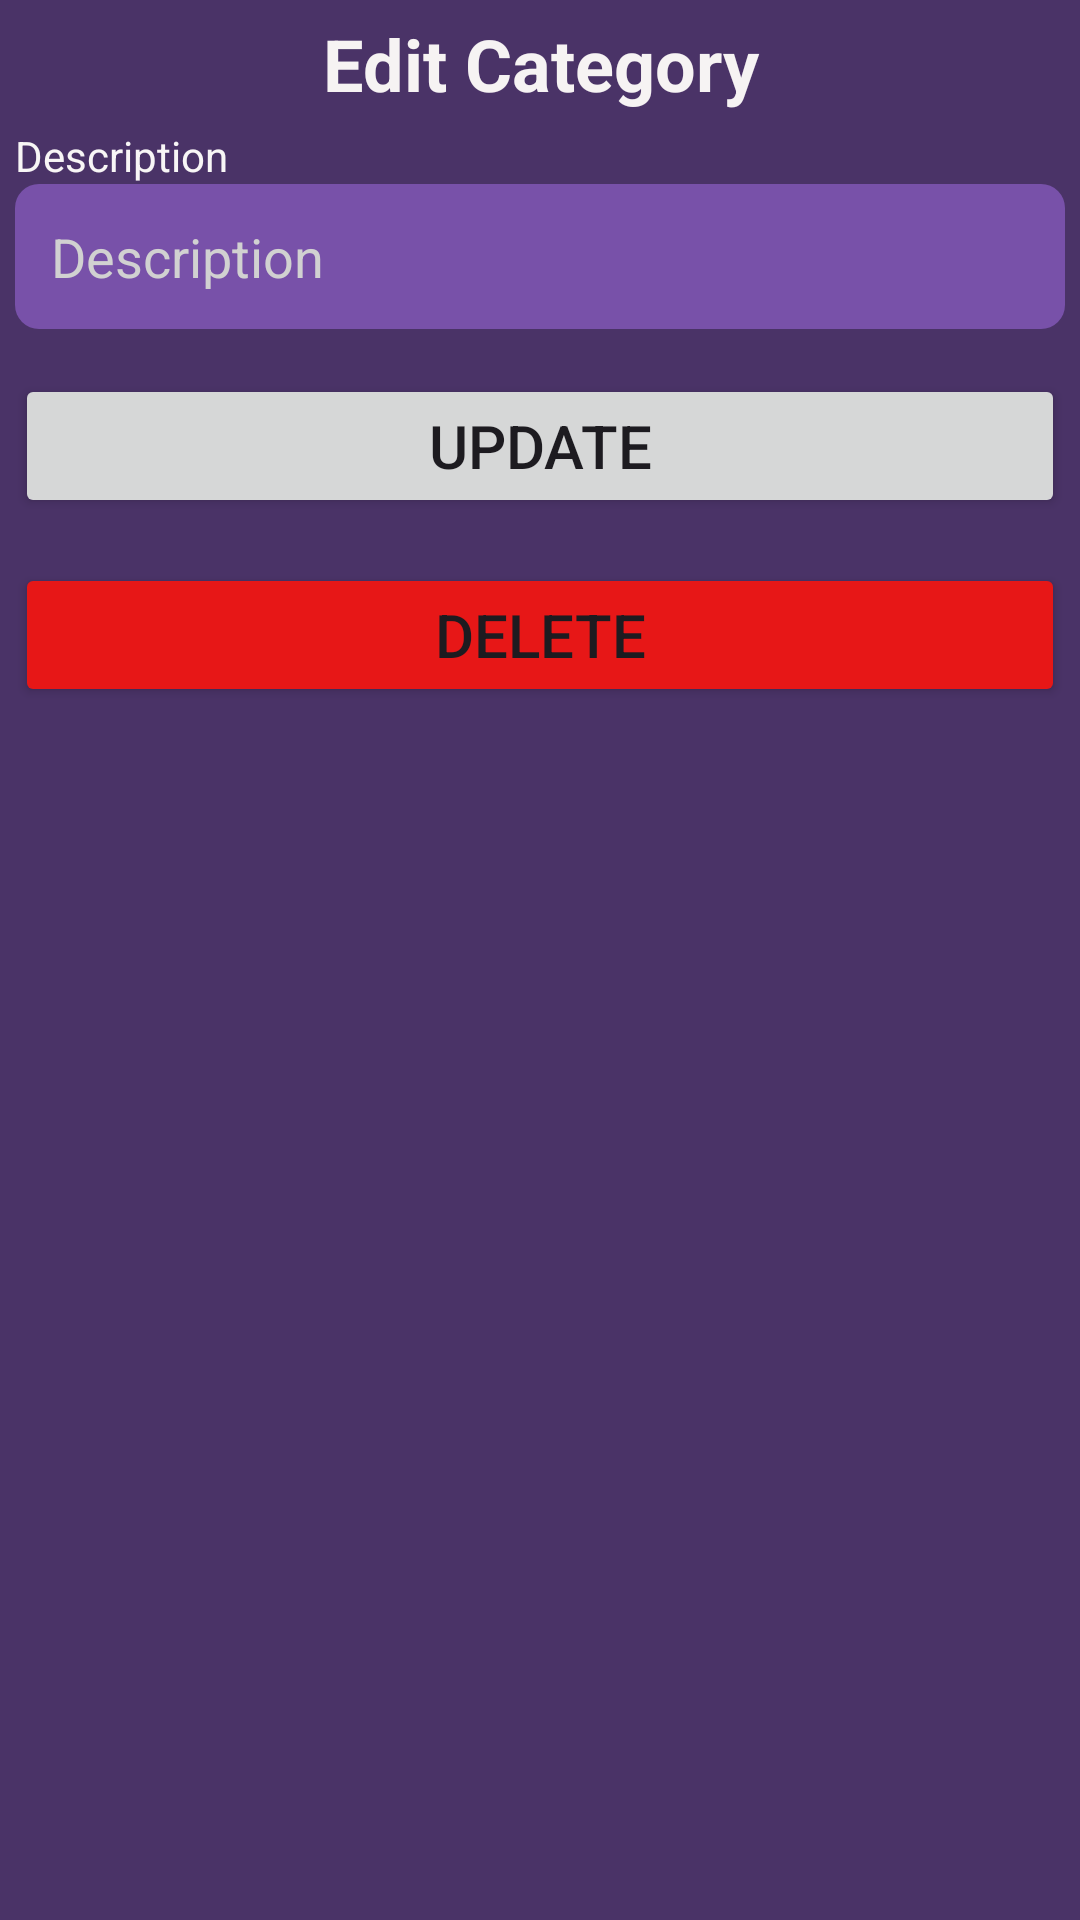

Reconstruct the res/layout file that produces this screen, plus the resources it refers to.
<!-- AndroidManifest.xml: application theme Theme.MiddleMan -->
<!-- res/layout/fragment_edit_expense_category.xml -->
<?xml version="1.0" encoding="utf-8"?>
<FrameLayout xmlns:android="http://schemas.android.com/apk/res/android"
    xmlns:tools="http://schemas.android.com/tools"
    android:layout_width="match_parent"
    android:layout_height="match_parent"
    xmlns:app="http://schemas.android.com/apk/res-auto"
    tools:context=".EditExpenseCategoryFragment"
    android:background="#4A3367">

    <ScrollView
        android:id="@+id/linearLayout"
        android:layout_width="match_parent"
        android:layout_height="match_parent"
        android:layout_marginBottom="80dp"
        app:layout_constraintBottom_toBottomOf="parent"
        app:layout_constraintEnd_toEndOf="parent"
        app:layout_constraintStart_toStartOf="parent"
        app:layout_constraintTop_toTopOf="parent">

        <LinearLayout
            android:layout_width="match_parent"
            android:layout_height="match_parent"
            android:layout_margin="5dp"
            android:orientation="vertical">

            <TextView
                android:id="@+id/textView"
                android:layout_width="match_parent"
                android:layout_height="wrap_content"
                android:text="Edit Category"
                android:textAlignment="center"
                android:textColor="#F6F3F3"
                android:textSize="24sp"
                android:textStyle="bold" />

            <TextView
                android:id="@+id/textView4"
                android:layout_width="match_parent"
                android:layout_height="wrap_content"
                android:layout_marginTop="5dp"
                android:text="Description"
                android:textColor="#F8F6F6" />

            <EditText
                android:id="@+id/descriptionCategoryEditText"
                android:layout_width="match_parent"
                android:layout_height="wrap_content"
                android:background="@drawable/background_text"
                android:ems="10"
                android:hint="Description"
                android:inputType="text"
                android:textColor="#FDFBFB"
                android:textColorHint="#D1D1D1" />



            <Button
                android:id="@+id/saveButton"
                android:layout_width="match_parent"
                android:layout_height="wrap_content"
                android:layout_marginTop="15dp"
                android:padding="5dp"
                android:text="Update"
                android:textSize="20sp" />

            <Button
                android:id="@+id/cancelButton"
                android:layout_width="match_parent"
                android:layout_height="wrap_content"
                android:layout_marginTop="15dp"
                android:backgroundTint="#E71717"
                android:padding="5dp"
                android:text="Delete"
                android:textSize="20sp" />

        </LinearLayout>

    </ScrollView>

</FrameLayout>
<!-- resources referenced by this layout -->
<resources>
  <!-- drawable background_text (drawable) -->
  <?xml version="1.0" encoding="utf-8"?>
  <shape xmlns:android="http://schemas.android.com/apk/res/android"
      android:shape="rectangle">
  
      <solid android:color="#7851A9" />
      <corners android:radius="8dp" />
      <padding
          android:left="12dp"
          android:top="12dp"
          android:right="12dp"
          android:bottom="12dp" />
  </shape>
  <style name="Theme.MiddleMan" parent="Base.Theme.MiddleMan" />
  <style name="Base.Theme.MiddleMan" parent="Theme.Material3.DayNight.NoActionBar">
          
          
      </style>
</resources>
